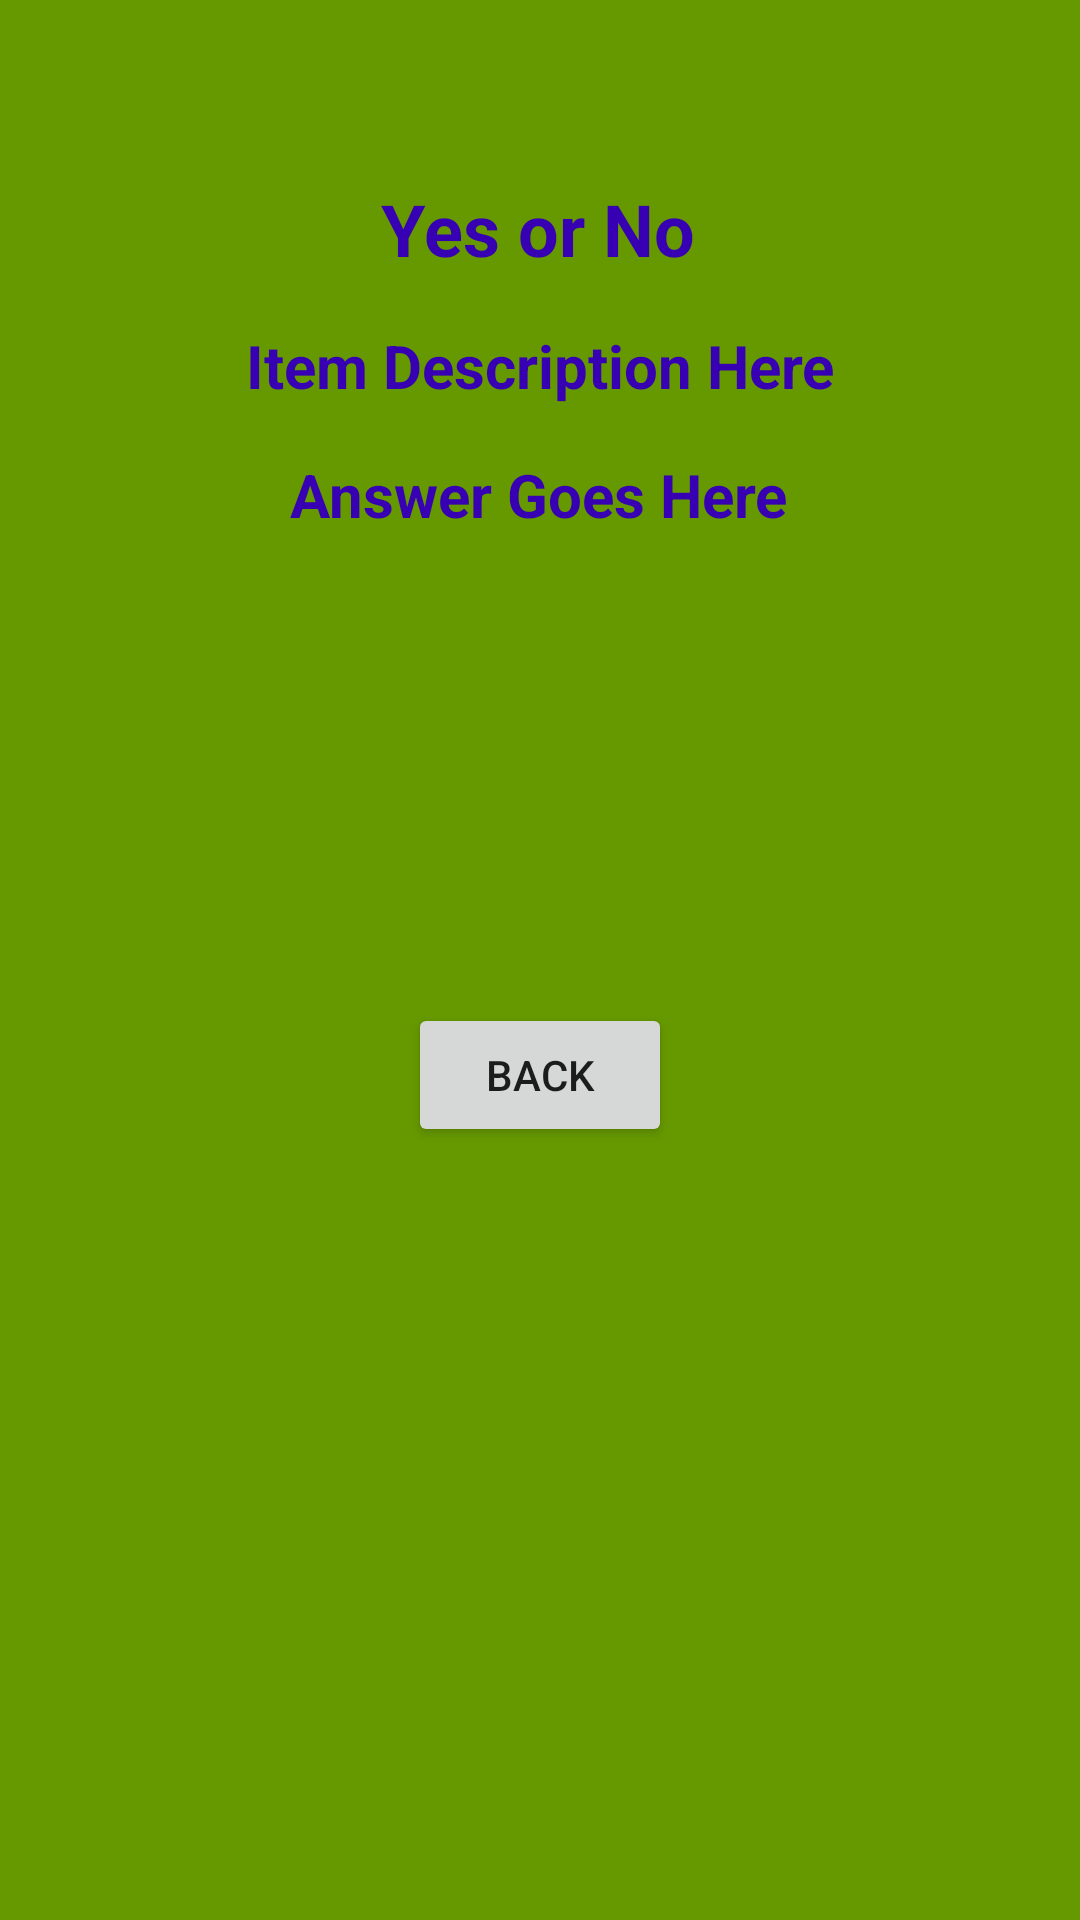

Write the Android layout XML for this screen, with the resource values it uses.
<!-- AndroidManifest.xml: application theme Theme.HeiseP6 -->
<!-- res/layout/fragment_recyclable.xml -->
<?xml version="1.0" encoding="utf-8"?>
<androidx.constraintlayout.widget.ConstraintLayout xmlns:android="http://schemas.android.com/apk/res/android"
    xmlns:app="http://schemas.android.com/apk/res-auto"
    xmlns:tools="http://schemas.android.com/tools"
    android:id="@+id/frameLayout"
    android:layout_width="match_parent"
    android:layout_height="match_parent"
    android:layout_margin="5dp"
    android:background="@android:color/holo_green_dark"
    tools:context=".RecyclableFragment">

    <TextView
        android:id="@+id/textYesNo"
        android:layout_width="wrap_content"
        android:layout_height="wrap_content"
        android:layout_marginTop="60dp"
        android:text="@string/yes_or_no"
        android:textColor="?attr/colorPrimaryVariant"
        android:textSize="24sp"
        android:textStyle="bold"
        app:layout_constraintEnd_toEndOf="parent"
        app:layout_constraintHorizontal_bias="0.498"
        app:layout_constraintStart_toStartOf="parent"
        app:layout_constraintTop_toTopOf="parent" />

    <TextView
        android:id="@+id/textItemDescription"
        android:layout_width="wrap_content"
        android:layout_height="wrap_content"
        android:layout_marginTop="16dp"
        android:text="@string/item_description_here"
        android:textColor="?attr/colorPrimaryVariant"
        android:textSize="20sp"
        android:textStyle="bold"
        app:layout_constraintEnd_toEndOf="parent"
        app:layout_constraintStart_toStartOf="parent"
        app:layout_constraintTop_toBottomOf="@+id/textYesNo" />

    <TextView
        android:id="@+id/textAnswer"
        android:layout_width="wrap_content"
        android:layout_height="wrap_content"
        android:layout_marginTop="16dp"
        android:text="@string/answer_goes_here"
        android:textColor="?attr/colorPrimaryVariant"
        android:textSize="20sp"
        android:textStyle="bold"
        app:layout_constraintEnd_toEndOf="parent"
        app:layout_constraintHorizontal_bias="0.498"
        app:layout_constraintStart_toStartOf="parent"
        app:layout_constraintTop_toBottomOf="@+id/textItemDescription" />

    <ImageView
        android:id="@+id/imageViewYesNo"
        android:layout_width="100dp"
        android:layout_height="100dp"
        android:layout_marginStart="64dp"
        android:layout_marginTop="24dp"
        android:src="@drawable/ic_baseline_insert_photo_24"
        app:layout_constraintStart_toStartOf="parent"
        app:layout_constraintTop_toBottomOf="@+id/textAnswer" />

    <ImageView
        android:id="@+id/imageViewTrash"
        android:layout_width="100dp"
        android:layout_height="100dp"
        android:layout_marginTop="24dp"
        android:layout_marginEnd="64dp"
        android:src="@drawable/ic_baseline_insert_photo_24"
        app:layout_constraintEnd_toEndOf="parent"
        app:layout_constraintTop_toBottomOf="@+id/textAnswer" />

    <Button
        android:id="@+id/btnBack"
        android:layout_width="wrap_content"
        android:layout_height="wrap_content"
        android:layout_marginTop="32dp"
        android:text="@string/back"
        app:layout_constraintEnd_toEndOf="parent"
        app:layout_constraintStart_toStartOf="parent"
        app:layout_constraintTop_toBottomOf="@+id/imageViewTrash" />
</androidx.constraintlayout.widget.ConstraintLayout>
<!-- resources referenced by this layout -->
<resources>
  <string name="answer_goes_here">Answer Goes Here</string>
  <string name="back">Back</string>
  <string name="item_description_here">Item Description Here</string>
  <string name="yes_or_no">Yes or No</string>
  <style name="Theme.HeiseP6" parent="Theme.MaterialComponents.DayNight.DarkActionBar">
          
          <item name="colorPrimary">@color/purple_500</item>
          <item name="colorPrimaryVariant">@color/purple_700</item>
          <item name="colorOnPrimary">@color/white</item>
          
          <item name="colorSecondary">@color/teal_200</item>
          <item name="colorSecondaryVariant">@color/teal_700</item>
          <item name="colorOnSecondary">@color/black</item>
          
          <item name="android:statusBarColor" tools:targetApi="l">?attr/colorPrimaryVariant</item>
          
      </style>
  <!-- not gathered from this repository: default colours our renderer supplied (Android Studio template values) -->
  <color name="purple_500">#FF6200EE</color>
  <color name="purple_700">#FF3700B3</color>
  <color name="teal_200">#FF03DAC5</color>
  <color name="teal_700">#FF018786</color>
  <color name="black">#FF000000</color>
  <color name="white">#FFFFFFFF</color>
</resources>
